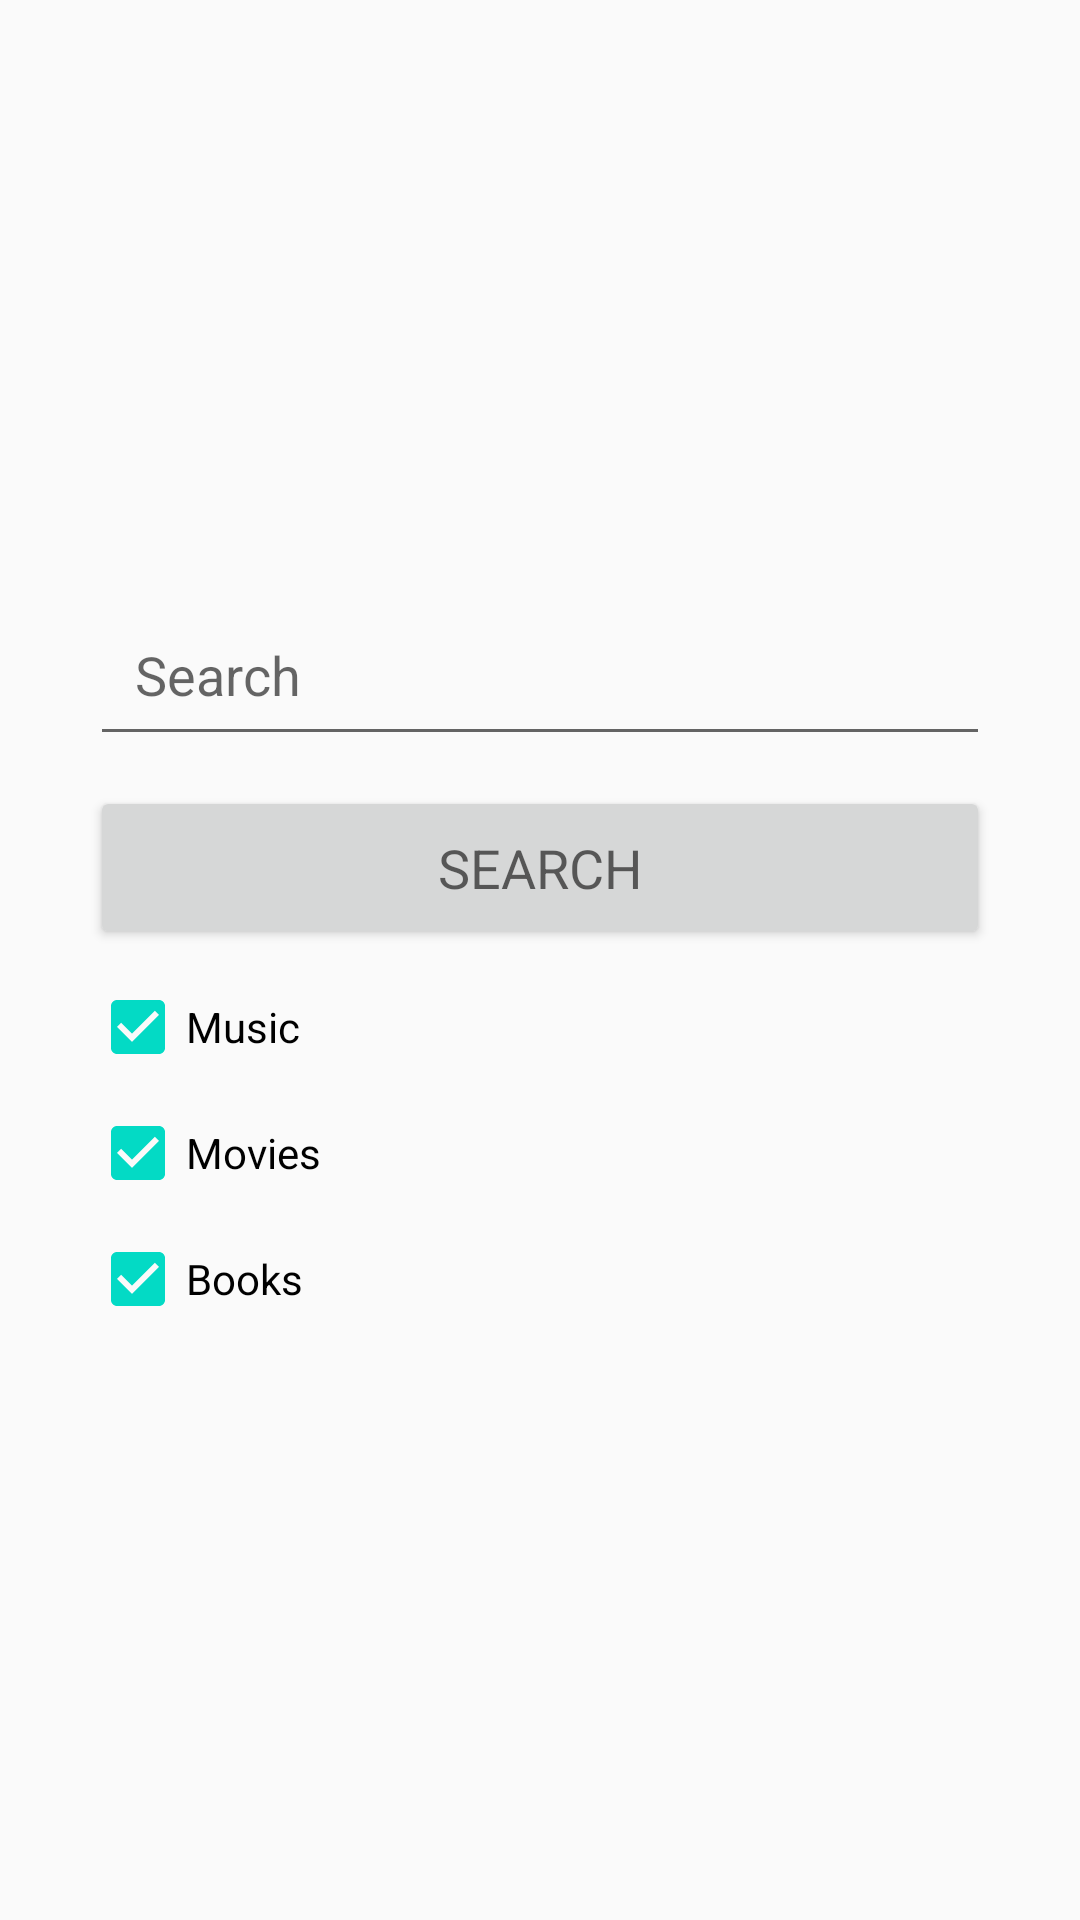

Layout XML and referenced resources for this Android screen:
<!-- AndroidManifest.xml: application theme AppTheme -->
<!-- res/layout/activity_main.xml -->
<LinearLayout  xmlns:android="http://schemas.android.com/apk/res/android"
    xmlns:tools="http://schemas.android.com/tools"
    android:layout_width="match_parent"
    android:layout_height="match_parent"
    tools:context=".MainActivity"
    android:orientation="vertical"
    android:gravity="center"
    android:padding="20dp">

    <EditText
        android:id="@+id/edtbuscar"
        android:layout_width="match_parent"
        android:layout_height="wrap_content"
        android:layout_margin="10dp"
        android:inputType="text"
        android:padding="15dp"
        android:maxLines="1"
        android:drawablePadding="10dp"
        android:hint="@string/hint_search" />
    <Button
        android:layout_width="match_parent"
        android:layout_height="wrap_content"
        android:id="@+id/btnbuscar"
        android:text="@string/button_search"
        android:textAppearance="?android:attr/textAppearanceMedium"
        android:shadowColor="@android:color/transparent"
        android:padding="15dp"
        android:layout_marginRight="10dp"
        android:layout_marginLeft="10dp"
        android:layout_marginBottom="10dp"
        android:layout_marginTop="0dp"
        />



    <LinearLayout
        android:layout_width="match_parent"
        android:layout_height="wrap_content"
        android:orientation="vertical">

        <CheckBox
            android:id="@+id/chkmusica"
            android:layout_width="wrap_content"
            android:layout_height="wrap_content"
            android:text="@string/check_music"
            android:layout_marginRight="10dp"
            android:layout_marginLeft="10dp"
            android:layout_marginBottom="10dp"
            android:layout_marginTop="0dp"
            android:checked="true"/>
        <CheckBox
            android:id="@+id/chkpeliculas"
            android:layout_width="match_parent"
            android:layout_height="wrap_content"
            android:text="@string/check_movies"
            android:layout_marginRight="10dp"
            android:layout_marginLeft="10dp"
            android:layout_marginBottom="10dp"
            android:layout_marginTop="0dp"
            android:checked="true" />
        <CheckBox
            android:id="@+id/chkllibros"
            android:layout_width="match_parent"
            android:layout_height="wrap_content"
            android:text="@string/check_books"
            android:layout_marginRight="10dp"
            android:layout_marginLeft="10dp"
            android:layout_marginBottom="10dp"
            android:layout_marginTop="0dp"
            android:checked="true" />

    </LinearLayout>



</LinearLayout>
<!-- resources referenced by this layout -->
<resources>
  <string name="button_search">SEARCH</string>
  <string name="check_books">Books</string>
  <string name="check_movies">Movies</string>
  <string name="check_music">Music</string>
  <string name="hint_search">Search</string>
  <style name="AppTheme" parent="Theme.AppCompat.Light.DarkActionBar">
          
          <item name="colorPrimary">@color/colorPrimary</item>
          <item name="colorPrimaryDark">@color/colorPrimaryDark</item>
          <item name="colorAccent">@color/colorAccent</item>
      </style>
  <!-- not gathered from this repository: default colours our renderer supplied (Android Studio template values) -->
  <color name="colorPrimary">#FF6200EE</color>
  <color name="colorPrimaryDark">#FF3700B3</color>
  <color name="colorAccent">#FF03DAC5</color>
</resources>
